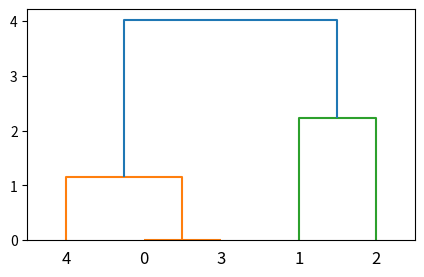
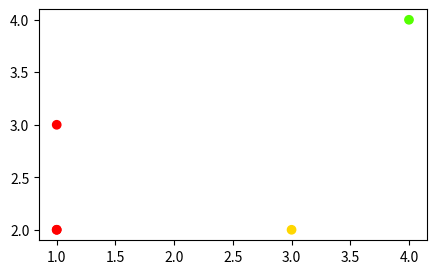

Write the Python code that produced these figures, in order.
import numpy as np
import matplotlib.pyplot as plt
from scipy.cluster.hierarchy import linkage, dendrogram, fcluster

X = [[1,2],[3,2],[4,4],[1,2],[1,3]]
# X = [[i] for i in [2, 8, 0, 4, 1, 9, 9, 0]]
X = np.array(X)
Z = linkage(X, method='ward', metric='euclidean')

# 层次信息
fig1 = plt.figure(figsize=(5, 3))
dn = dendrogram(Z)

# 聚类结果
f = fcluster(Z, t=1.5, criterion='distance')
fig2 = plt.figure(figsize=(5, 3))
plt.scatter(X[:, 0], X[:, 1], c=f, cmap='prism')  # 二维数据
# plt.scatter(range(len(X)), X, c=f, cmap='prism')  # 一维数据

plt.show()
